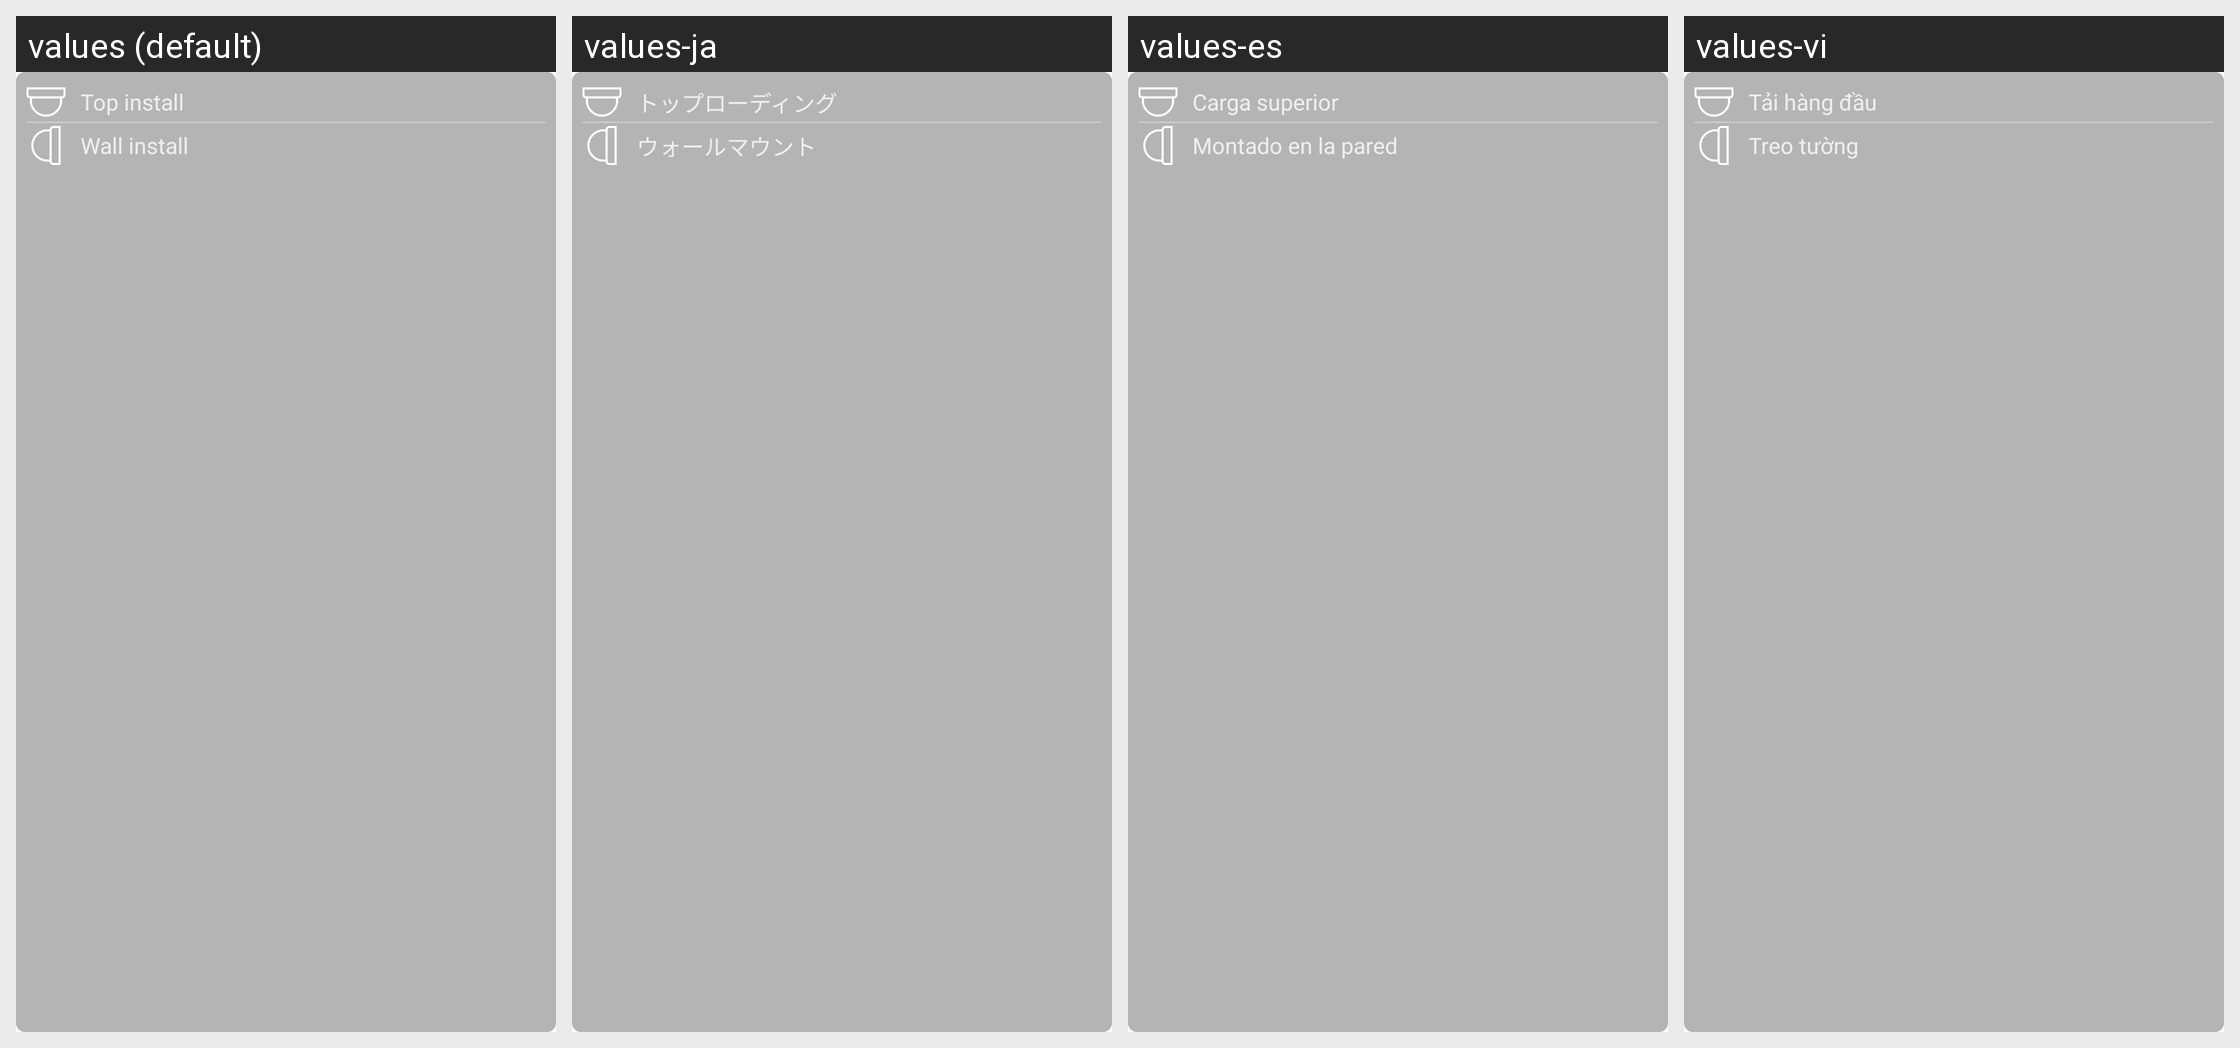

Translations of the strings shown on this Android screen, per locale in the grid:
Android screen res/layout/pup_install_mode.xml rendered under 4 locales, left to right: values (default), values-ja, values-es, values-vi. Device: Nexus 5 (rendered at 1080×1920; each locale shown at half size, 540×960, under a caption strip naming it); theme Theme.MaterialComponents.DayNight.NoActionBar.
Other locales in the repository, not shown: values-de, values-it, values-ko, values-pt, values-tr, values-zh-rCN, values-zh-rHK, values-zh-rTW.
Strings drawn on this screen, with the default value and each locale's value (text and hints the layout hard-codes, and strings that could not be matched under every locale, appear in the picture but are not listed):

fish_top
  values: Top install
  values-ja: トップローディング
  values-es: Carga superior
  values-vi: Tải hàng đầu

fish_wall
  values: Wall install
  values-ja: ウォールマウント
  values-es: Montado en la pared
  values-vi: Treo tường
